Run: headless pygame with SDL's dummy video driver; simulated clock (each Clock.tick advances the game by its frame time, no real sleeping); random seed 0; keys injected as events and as key.get_pressed() state; no mouse input.
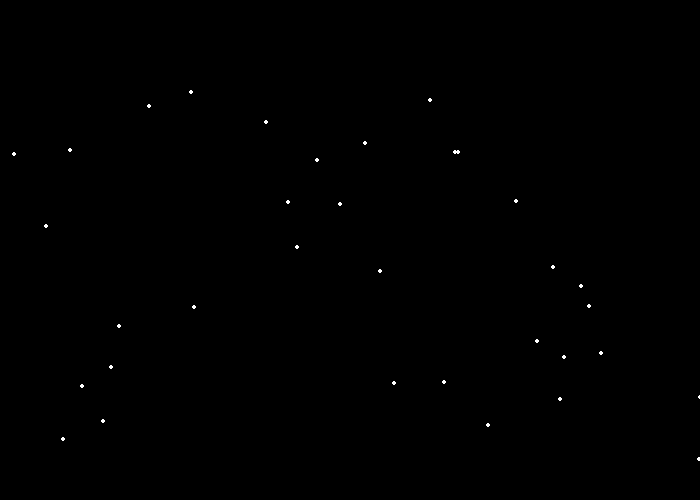
Frame 1 of 4 · flips 1–60 · no input
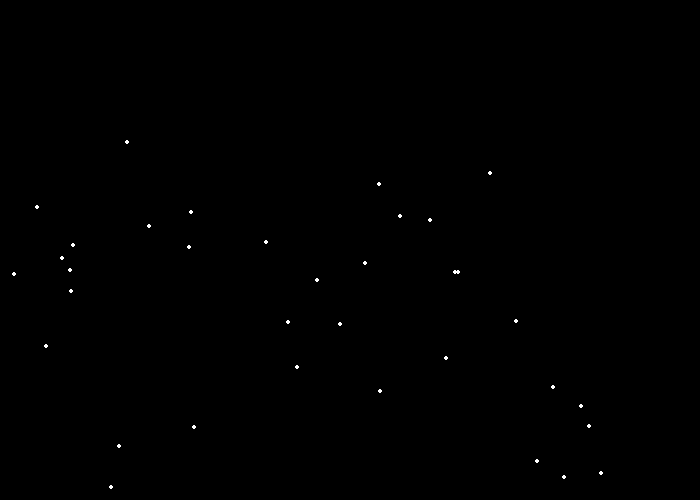
Frame 2 of 4 · flips 61–180 · tapped SPACE, RETURN · held RIGHT (→), D
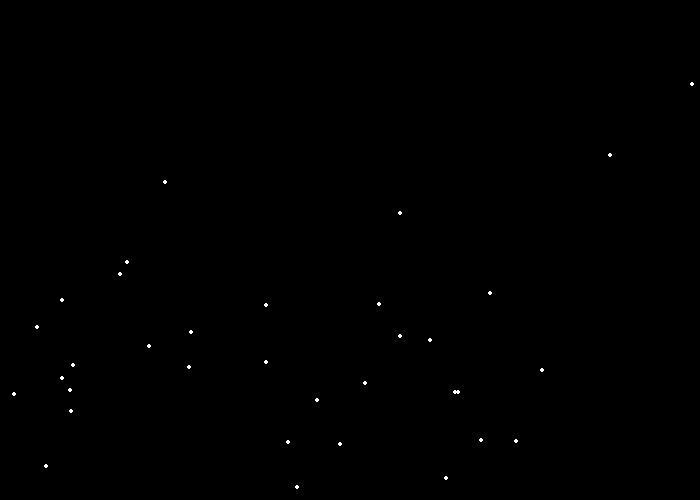
Frame 3 of 4 · flips 181–300 · held DOWN (↓), S
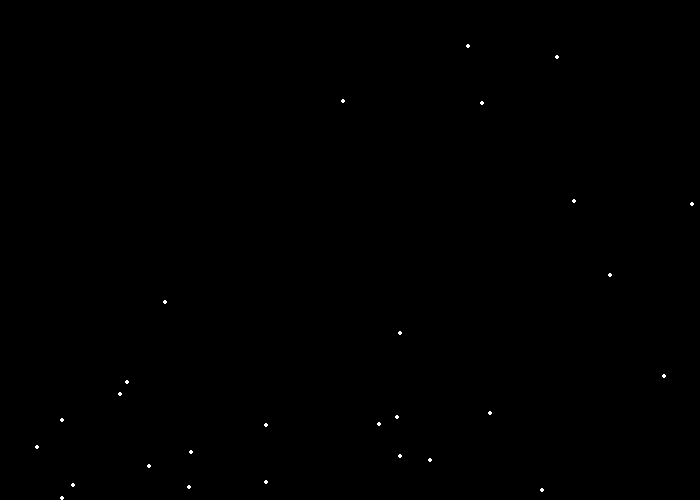
Frame 4 of 4 · flips 301–420 · held LEFT (←), A, UP (↑), W

The pygame program that drew these frames:

"""
GWC PROJECT
"I WOULD PREPARE TO FAIL WITH HONOR THAN WIN BY CHEATING." - SOPHOCLES
"""

import pygame
import random

#define some colors
BLACK = (0, 0, 0)
WHITE = (255, 255, 255)
GREEN = (0, 255, 0)
RED = (255, 0, 0)
BLUE = (0, 0, 255)

pygame.init()

#set the width and height of the screen [width, height]
size = (700, 500)
screen = pygame.display.set_mode(size)

pygame.display.set_caption("Snow")


#SnowFlake class
class snowflakes():
	def __init__(self, size, start_x, start_y,wind=False):
		self.size=size
		self.x=start_x
		self.y=start_y
	def fall (self, speed_x, speed_y):
		self.x+=speed_x
		self.y+=speed_y 
	def draw(self):
		pygame.draw.circle(screen, WHITE,(self.x, self.y), self.size)
	

#loop until the user clicks the close button.
done = False

#used to manage how fast the screen updates
clock = pygame.time.Clock()

#speed
speed = 3

#snow List
snow_list = []
for i in range(100):
	x = random.randrange(0,1000)
	y = random.randrange(0,1000)
	snow_list.append([x, y])


# -------- Main Program Loop -----------
while not done:
	# --- main event loop
	for event in pygame.event.get():
		if event.type == pygame.QUIT:
			done = True

	# --- game logic should go here

	# --- screen-clearing code goes here

	# here, we clear the screen to white. don't put other drawing commands
	# above this, or they will be erased with this command

	# if you want a background image, replace this clear with blit'ing the
	# background image
	screen.fill(BLACK)

	# --- drawing code should go here
	# begin Snow
	
	
	for i in range(len(snow_list)):
		pygame.draw.circle(screen, WHITE, snow_list[i], 2)
		snow_list[i][1] += 1
		if snow_list[i][1] > 1000:
			y = random.randrange(0,700 )
			snow_list[i][1] = y
			x = random.randrange(0, 700)
			snow_list[i][0] = x



	
 

	# end Snow
	# --- go ahead and update the screen with what we've drawn
	pygame.display.flip()

	# --- limit to 60 frames per second
	clock.tick(60)

# close the window and quit
pygame.quit()
exit() # needed when using IDLE
